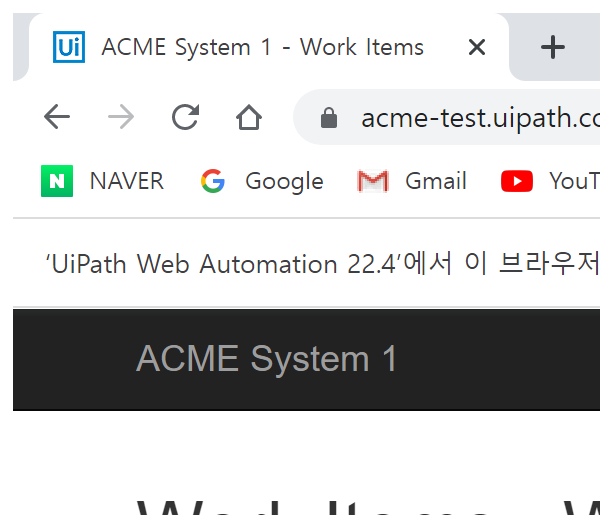
Workflow: 207_move_to_upload

Step 1: Attach Browser 'chrome.exe ACME' in window 'ACME*' (chrome.exe)

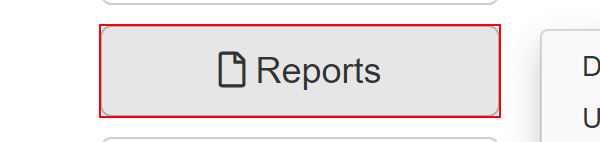
Step 2: click on the button 'Reports'

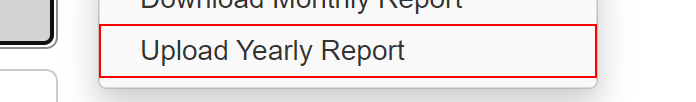
Step 3: click on the link 'Upload Yearly Report'